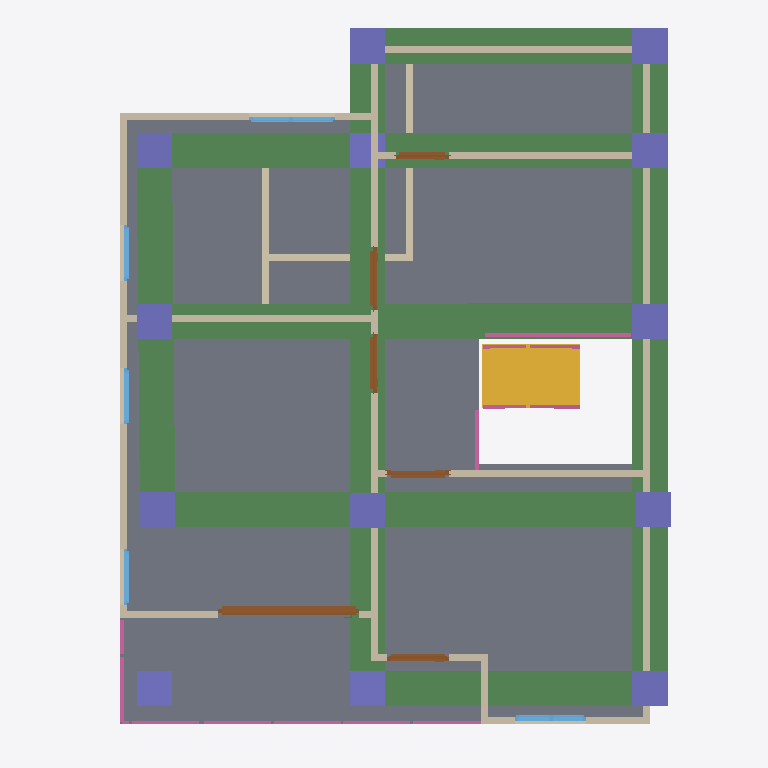
Plan cut of the same IFC building model at storey '2F' (level 3.00 m, cut at 4.40 m), seen from above with north up, elements coloured by IFC class: 19 walls (beige), 13 columns (violet), 8 beams (green), 8 railings (pink), 6 doors (brown), 5 windows (light blue), 1 slab (grey), 1 stair flight (yellow). Cut surfaces are drawn darker.
Extent 10.0 m × 10.1 m × 7.1 m (x, y, z). Storeys (3): GF at 0.00 m; 2F at 3.00 m; Roof at 6.00 m. Elements (110): 28 IfcWall, 25 IfcColumn, 15 IfcBeam, 14 IfcRailing, 10 IfcDoor, 9 IfcWindow, 5 IfcSlab, 2 IfcStairFlight, 1 IfcCovering, 1 IfcRoof.

HEADER;
FILE_DESCRIPTION(('ViewDefinition[DesignTransferView]'),'2;1');
FILE_NAME('s05-activity.ifc','2026-10-23T00:50:47-07:00',(''),(''),'IfcOpenShell 0.8.5-post1','Bonsai 0.8.5-post1','Nobody');
FILE_SCHEMA(('IFC4'));
ENDSEC;
DATA;
#1=IFCPROJECT('0i3jZaEcrCcO9YjM6A$6KX',$,'My Project',$,$,$,$,(#10,#22),#5);
#27=IFCSITE('2nGngZZQTCIA7CjLzEDrrS',$,'My Site',$,$,#50,$,$,$,$,$,$,$,$);
#33=IFCBUILDING('2gFqXt5SrBc86tzCKwMcii',$,'My Building',$,$,#56,$,$,$,$,$,$);
#39=IFCBUILDINGSTOREY('0$hmVFWQzBJPdQ69fPKiSF',$,'2F',$,$,#3835,$,$,$,$);
#63=IFCBUILDINGSTOREY('3UHHvE5Hr6HgmA3JkUGQFf',$,'GF',$,$,#79,$,$,$,$);
#9140=IFCBUILDINGSTOREY('05gQQ5f59F7890z4aBGzhp',$,'Roof',$,$,#9161,$,$,$,$);
#4809=IFCSLAB('24GDZ6uObENxfZAZ9UB11I',$,'Slab',$,$,#4817,#4824,$,$);
#12020=IFCBEAM('1nPmXrfzP9YO36riPP_I4N',$,'Beam',$,$,#12027,#12031,$,$);
#11887=IFCBEAM('36ebGMLb1BoPsvsGfhgT9z',$,'Beam',$,$,#11895,#11899,$,$);
#11910=IFCBEAM('11xQL8WvrEEerfYnCvXSif',$,'Beam',$,$,#11917,#11921,$,$);
#11998=IFCBEAM('35tSOQvnDCn8zIa8sO4L4f',$,'Beam',$,$,#12005,#12009,$,$);
#11976=IFCBEAM('1DdsseG2rFggIqMMKYI0YV',$,'Beam',$,$,#11983,#11987,$,$);
#11932=IFCBEAM('0M$Eo2OEjCh9$RMQXNGJAW',$,'Beam',$,$,#11939,#11943,$,$);
#12042=IFCBEAM('3E_P43Nir65w5hspwsx$2_',$,'Beam',$,$,#12049,#12053,$,$);
#11954=IFCBEAM('3rV5z0q5P4EuhMYdvgDGiS',$,'Beam',$,$,#11961,#11965,$,$);
#10548=IFCSTAIRFLIGHT('0z1uag0_D4jOj7G2O9i22B',$,'StairFlight',$,$,#10618,#10557,$,8,7,0.1872187852859497,0.25,.STRAIGHT.);
#4334=IFCWALL('3vm29TzhT0bfhRj_Nv_92S',$,'Wall',$,$,#4708,#4340,$,$);
#4184=IFCWALL('0zKnS5d2rCeQ5TClQtAdH1',$,'Wall',$,$,#4521,#4190,$,$);
#4094=IFCWALL('0upa1OAJ9B$Pei$SlKH3hf',$,'Wall',$,$,#4772,#4102,$,$);
#4159=IFCWALL('3bGFl$JdfEnRIeO9pCMoSt',$,'Wall',$,$,#5334,#4165,$,$);
#5062=IFCWALL('1zVm0XZkPBVf$2Qc9DuzPF',$,'Wall',$,$,#5131,#5068,$,$);
#5613=IFCWALL('0omIRkUdTA7hWmgV8mWjN4',$,'Wall',$,$,#5669,#5619,$,$);
#5511=IFCWALL('3Bs5H6TOX0pfuqgm_CyxZC',$,'Wall',$,$,#5572,#5517,$,$);
#5037=IFCWALL('3mjCiSys5AjxLUddelcJVQ',$,'Wall',$,$,#5190,#5043,$,$);
#12114=IFCCOLUMN('1x58bEG456oQJlzT_1YLMb',$,'Column',$,$,#12121,#12125,$,$);
#12092=IFCCOLUMN('3Ou6OXnWzFkht3poPeIwgj',$,'Column',$,$,#12099,#12103,$,$);
#12136=IFCCOLUMN('1Ye4jdqxTD6h4r5cBS8etT',$,'Column',$,$,#12143,#12147,$,$);
#12158=IFCCOLUMN('18Iij7F4XCRQN9Mf5VU4T3',$,'Column',$,$,#12165,#12169,$,$);
#12202=IFCCOLUMN('2tlVc0Fzf2IRxJy_aBDX5e',$,'Column',$,$,#12209,#12213,$,$);
#9676=IFCDOOR('1kBZ8xgErFhR9PmGgufc5V',$,'Door',$,$,#9855,#9685,$,2.0,1.9958525896072388,$,.SLIDING_TO_LEFT.,$);
#11540=IFCCOLUMN('15dfDeht90$fJGRBNK4BvB',$,'Column',$,$,#11547,#11551,$,$);
#12070=IFCCOLUMN('3S$Rx8Prz9r8GAhTlLf1uT',$,'Column',$,$,#12077,#12081,$,$);
#12180=IFCCOLUMN('2S19Nwr4HCJAnaySvudKcD',$,'Column',$,$,#12187,#12191,$,$);
#12268=IFCCOLUMN('2i8OqZV_j0jwjn44bphFTX',$,'Column',$,$,#12275,#12279,$,$);
#12290=IFCCOLUMN('0qQgXmVJ59TvSKvfMJeVST',$,'Column',$,$,#12297,#12301,$,$);
#12246=IFCCOLUMN('12GCgEJCz4yP5w5jasYeYr',$,'Column',$,$,#12253,#12257,$,$);
#12532=IFCCOLUMN('0nwSer3SD6JO_HXyAASNN9',$,'Column',$,$,#12583,#12543,$,$);
#769=IFCWALL('3PxTNWypv3KwW1_r8hyu0V',$,'Wall',$,$,#857,#775,$,$);
#11829=IFCCOLUMN('2F60AL_eD72O7iolWYcQXV',$,'Column',$,$,#11855,#11840,$,$);
#5273=IFCWALL('2hDcxJdrTCUA9AhNCh$Bsf',$,'Wall',$,$,#5284,#5279,$,$);
#4309=IFCWALL('3VtRdN2t9EmvVCSicdGKr2',$,'Wall',$,$,#4676,#4315,$,$);
#4209=IFCWALL('3o7qFOAMT4VB3br$tHHddL',$,'Wall',$,$,#4553,#4215,$,$);
#896=IFCWALL('1devFiVB92OuS_GykWnWbY',$,'Wall',$,$,#1085,#902,$,$);
#871=IFCWALL('0lDVhkM5P38QO82FOyrVz6',$,'Wall',$,$,#1048,#877,$,$);
#12820=IFCRAILING('2TWWO2XrvAvQ6arz_0qQlQ',$,'Railing',$,'FRAMELESS_PANEL',#12841,#12829,$,.USERDEFINED.);
#164=IFCWALL('3A2DT86bT3HQoPmsN95VZl',$,'Wall',$,$,#470,#170,$,$);
#4284=IFCWALL('0wDUG2qu98mxqoNa5lar$u',$,'Wall',$,$,#4295,#4290,$,$);
#6308=IFCDOOR('1N9RdRejfECgFGsrscdP7H',$,'Door',$,$,#6491,#6317,$,2.0,0.8746834993362427,$,.SINGLE_SWING_RIGHT.,$);
#6893=IFCDOOR('2tofT66eLDkB_iRVUKJP$A',$,'Door',$,$,#7076,#6902,$,2.0,0.8870692253112793,$,.SINGLE_SWING_LEFT.,$);
#6001=IFCDOOR('2IZIC_h5b5dwT1RqwGegto',$,'Door',$,$,#6199,#6010,$,2.0,0.87245774269104,$,.SINGLE_SWING_LEFT.,$);
#8770=IFCWINDOW('2R6JUuU4jA2gDH0kaWVCO$',$,'Window',$,$,#9139,#8779,$,0.8999999761581421,1.2093137502670288,$,.DOUBLE_PANEL_VERTICAL.,$);
#7569=IFCWINDOW('03GsPqW2b0$8UsuFr8NM7m',$,'Window',$,$,#7811,#7578,$,0.8999999761581421,1.0128216743469238,$,.DOUBLE_PANEL_VERTICAL.,$);
#10200=IFCRAILING('1szYerzTv5RAF4m1yRCyCb',$,'Railing',$,$,#10226,#10209,$,$);
#6600=IFCDOOR('2ayT7woUH3ovh94OGFN3Eh',$,'Door',$,$,#6783,#6609,$,2.0,0.8314347267150879,$,.SINGLE_SWING_RIGHT.,$);
#10227=IFCRAILING('2tzegIfTL3E9AyylrndGlQ',$,'Railing',$,$,#10464,#10240,$,$);
#10407=IFCRAILING('3bendhEg53EA25Ucqio0jV',$,'Railing',$,'FRAMELESS_PANEL',#10474,#10416,$,.USERDEFINED.);
#4134=IFCWALL('2Kx3DKMoj9OfHrQMRjCuiO',$,'Wall',$,$,#5352,#4140,$,$);
#7185=IFCDOOR('0BCudJ281DzQMy0OHSXx3V',$,'Door',$,$,#7368,#7194,$,2.0,0.7507038712501526,$,.SINGLE_SWING_LEFT.,$);
#4259=IFCWALL('1wA8fPPGz33w6hZgo$6IWP',$,'Wall',$,$,#4617,#4265,$,$);
#11312=IFCRAILING('1Zv1B$8kX3bQCYGlDMUttn',$,'Railing',$,'FRAMELESS_PANEL',#11389,#11325,$,.USERDEFINED.);
#4234=IFCWALL('31QrvHnQb0ZgSzsS7hBYA4',$,'Wall',$,$,#4585,#4240,$,$);
#11241=IFCRAILING('04954Ju_92lRRFCFJe07IS',$,'Railing',$,'FRAMELESS_PANEL',#11311,#11254,$,.USERDEFINED.);
#8206=IFCWINDOW('2hfdQET3P7PQCvfpUVkhXq',$,'Window',$,$,#8379,#8215,$,0.8999999761581421,0.7923333644866943,$,.SINGLE_PANEL.,$);
#7893=IFCWINDOW('1svLJE7vvBP8Y8qclnsCaX',$,'Window',$,$,#8096,#7902,$,0.8999999761581421,0.7979422807693481,$,.SINGLE_PANEL.,$);
#8461=IFCWINDOW('3yJ4LWknD6ywRrwPiT$Lbi',$,'Window',$,$,#8634,#8470,$,0.8999999761581421,0.7923333644866943,$,.SINGLE_PANEL.,$);
#12659=IFCRAILING('1W9R$WA8f5t94MnkIN5AD4',$,'Railing',$,'FRAMELESS_PANEL',#12876,#12667,$,.USERDEFINED.);
#10301=IFCRAILING('0lx_nl$f1ACRO9ER$InPjI',$,'Railing',$,'FRAMELESS_PANEL',#10469,#10310,$,.USERDEFINED.);
ENDSEC;
